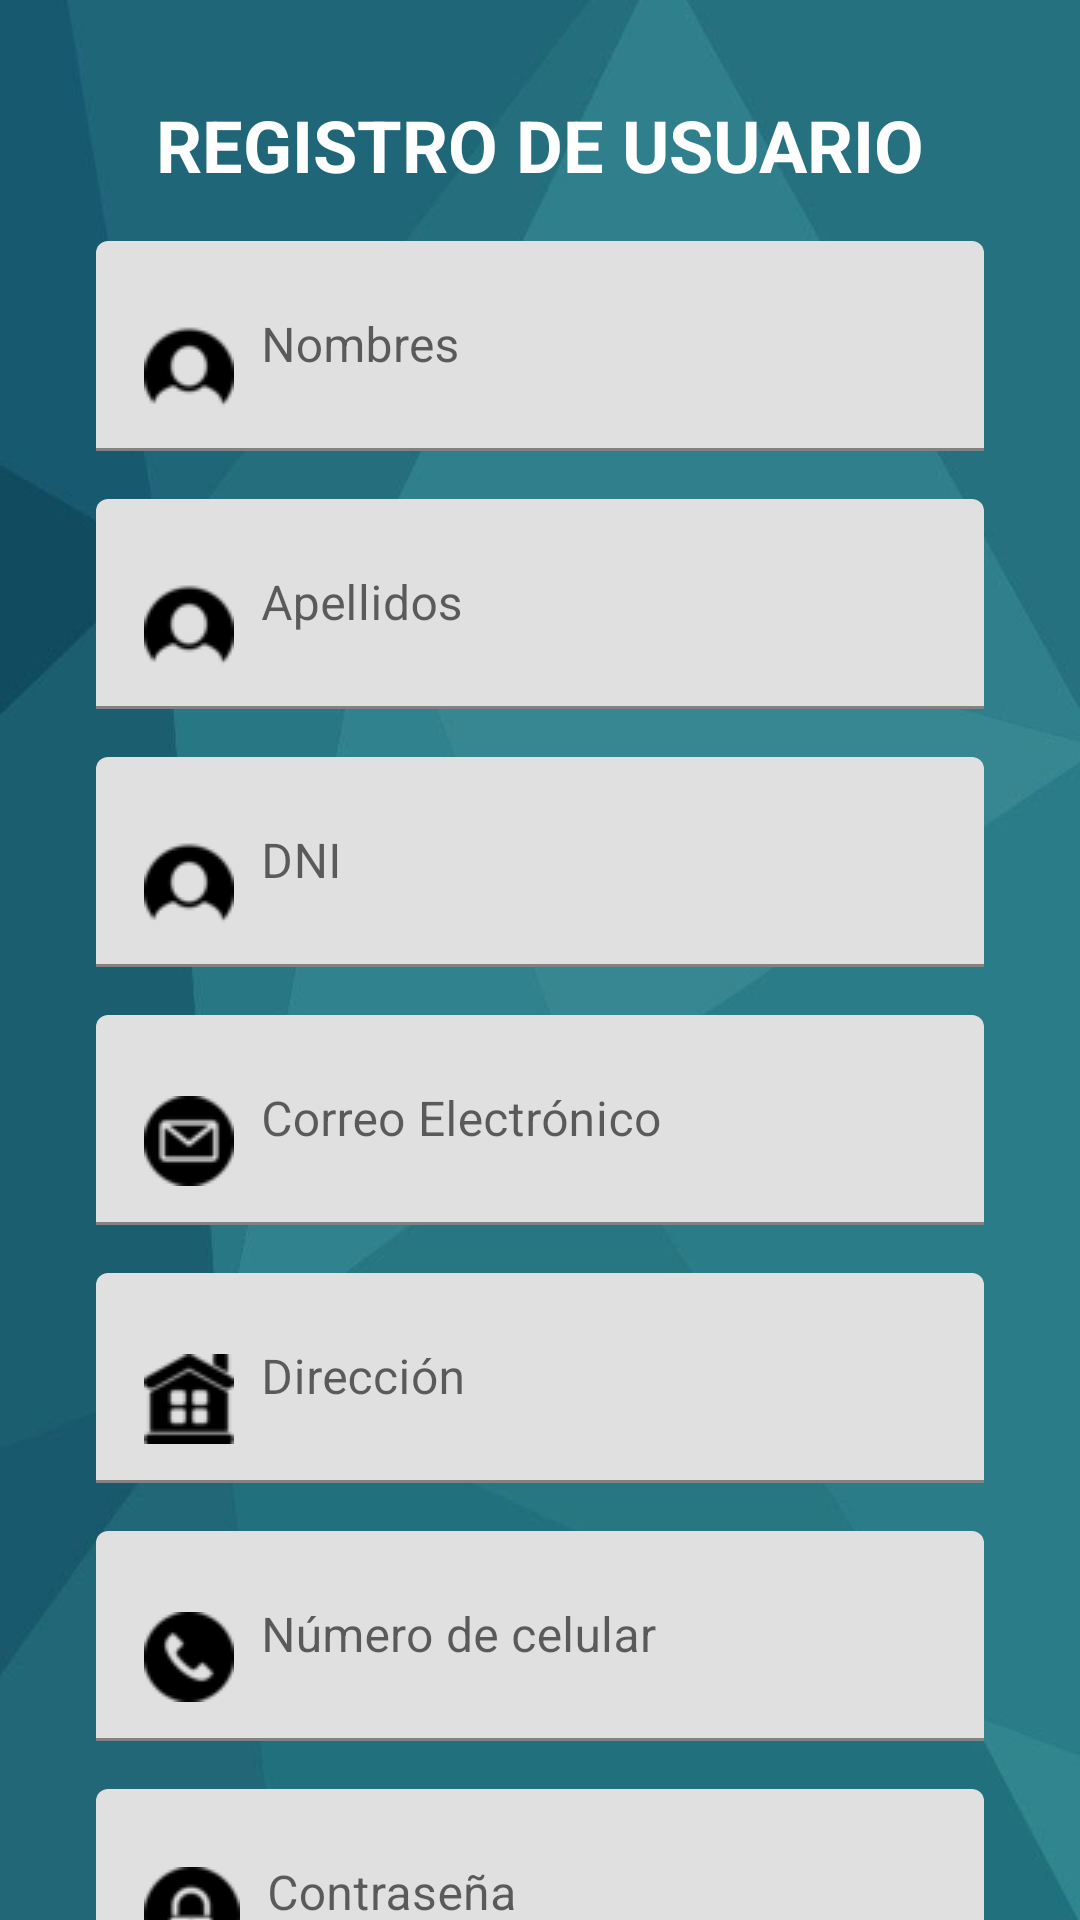

Produce the Android XML layout that renders to this screen, including the resource entries it uses.
<!-- AndroidManifest.xml: activity theme Theme.Proyecto_Hospital -->
<!-- res/layout/activity_registrar.xml -->
<?xml version="1.0" encoding="utf-8"?>
<androidx.constraintlayout.widget.ConstraintLayout xmlns:android="http://schemas.android.com/apk/res/android"
    xmlns:app="http://schemas.android.com/apk/res-auto"
    xmlns:tools="http://schemas.android.com/tools"
    android:layout_width="match_parent"
    android:layout_height="match_parent"
    android:background="@drawable/fondo_registrtar"
    tools:context=".RegistrarActivity">

    <TextView
        android:id="@+id/title"
        android:layout_width="wrap_content"
        android:layout_height="wrap_content"
        android:layout_marginTop="32dp"
        android:text="REGISTRO DE USUARIO"
        android:textColor="@color/white"
        android:textSize="24sp"
        android:textStyle="bold"
        app:layout_constraintBottom_toTopOf="@+id/nombres_input"
        app:layout_constraintEnd_toEndOf="parent"
        app:layout_constraintStart_toStartOf="parent"
        app:layout_constraintTop_toTopOf="parent" />

    <com.google.android.material.textfield.TextInputLayout
        android:id="@+id/nombres_input"
        android:layout_width="0dp"
        android:layout_height="wrap_content"
        android:layout_marginStart="32dp"
        android:layout_marginTop="16dp"
        android:layout_marginEnd="32dp"
        app:layout_constraintEnd_toEndOf="parent"
        app:layout_constraintStart_toStartOf="parent"
        app:layout_constraintTop_toBottomOf="@+id/title">

        <EditText
            android:id="@+id/nombres"
            android:layout_width="match_parent"
            android:layout_height="70dp"
            android:hint="Nombres"
            android:inputType="text"
            android:drawableStart="@drawable/icono_usuario"
            android:paddingStart="16dp"
            android:drawablePadding="9dp" />
    </com.google.android.material.textfield.TextInputLayout>

    <com.google.android.material.textfield.TextInputLayout
        android:id="@+id/apellidos_input"
        android:layout_width="0dp"
        android:layout_height="wrap_content"
        android:layout_marginStart="32dp"
        android:layout_marginTop="16dp"
        android:layout_marginEnd="32dp"
        app:layout_constraintEnd_toEndOf="parent"
        app:layout_constraintStart_toStartOf="parent"
        app:layout_constraintTop_toBottomOf="@+id/nombres_input">

        <EditText
            android:id="@+id/apellidos"
            android:layout_width="match_parent"
            android:layout_height="70dp"
            android:hint="Apellidos"
            android:inputType="text"
            android:drawableStart="@drawable/icono_usuario"
            android:paddingStart="16dp"
            android:drawablePadding="9dp" />
    </com.google.android.material.textfield.TextInputLayout>

    <com.google.android.material.textfield.TextInputLayout
        android:id="@+id/dni_input"
        android:layout_width="0dp"
        android:layout_height="wrap_content"
        android:layout_marginStart="32dp"
        android:layout_marginTop="16dp"
        android:layout_marginEnd="32dp"
        app:layout_constraintEnd_toEndOf="parent"
        app:layout_constraintStart_toStartOf="parent"
        app:layout_constraintTop_toBottomOf="@+id/apellidos_input">

        <EditText
            android:id="@+id/dni"
            android:layout_width="match_parent"
            android:layout_height="70dp"
            android:hint="DNI"
            android:inputType="number"
            android:drawableStart="@drawable/icono_usuario"
            android:paddingStart="16dp"
            android:drawablePadding="9dp" />
    </com.google.android.material.textfield.TextInputLayout>

    <com.google.android.material.textfield.TextInputLayout
        android:id="@+id/email_input"
        android:layout_width="0dp"
        android:layout_height="wrap_content"
        android:layout_marginStart="32dp"
        android:layout_marginTop="16dp"
        android:layout_marginEnd="32dp"
        app:layout_constraintEnd_toEndOf="parent"
        app:layout_constraintStart_toStartOf="parent"
        app:layout_constraintTop_toBottomOf="@+id/dni_input">

        <EditText
            android:id="@+id/email"
            android:layout_width="match_parent"
            android:layout_height="70dp"
            android:hint="Correo Electrónico"
            android:inputType="textEmailAddress"
            android:drawableStart="@drawable/icono_email"
            android:paddingStart="16dp"
            android:drawablePadding="9dp" />
    </com.google.android.material.textfield.TextInputLayout>

    <com.google.android.material.textfield.TextInputLayout
        android:id="@+id/direccion_input"
        android:layout_width="0dp"
        android:layout_height="wrap_content"
        android:layout_marginStart="32dp"
        android:layout_marginTop="16dp"
        android:layout_marginEnd="32dp"
        app:layout_constraintEnd_toEndOf="parent"
        app:layout_constraintStart_toStartOf="parent"
        app:layout_constraintTop_toBottomOf="@+id/email_input">

        <EditText
            android:id="@+id/direccion"
            android:layout_width="match_parent"
            android:layout_height="70dp"
            android:hint="Dirección"
            android:inputType="text"
            android:drawableStart="@drawable/icono_casa"
            android:paddingStart="16dp"
            android:drawablePadding="9dp" />
    </com.google.android.material.textfield.TextInputLayout>

    <com.google.android.material.textfield.TextInputLayout
        android:id="@+id/celular_input"
        android:layout_width="0dp"
        android:layout_height="wrap_content"
        android:layout_marginStart="32dp"
        android:layout_marginTop="16dp"
        android:layout_marginEnd="32dp"
        app:layout_constraintEnd_toEndOf="parent"
        app:layout_constraintStart_toStartOf="parent"
        app:layout_constraintTop_toBottomOf="@+id/direccion_input">

        <EditText
            android:id="@+id/celular"
            android:layout_width="match_parent"
            android:layout_height="70dp"
            android:hint="Número de celular"
            android:inputType="number"
            android:drawableStart="@drawable/icono_celular"
            android:paddingStart="16dp"
            android:drawablePadding="9dp" />
    </com.google.android.material.textfield.TextInputLayout>

    <com.google.android.material.textfield.TextInputLayout
        android:id="@+id/password_input"
        android:layout_width="0dp"
        android:layout_height="wrap_content"
        android:layout_marginStart="32dp"
        android:layout_marginTop="16dp"
        android:layout_marginEnd="32dp"
        app:layout_constraintEnd_toEndOf="parent"
        app:layout_constraintStart_toStartOf="parent"
        app:layout_constraintTop_toBottomOf="@+id/celular_input">

        <EditText
            android:id="@+id/password"
            android:layout_width="match_parent"
            android:layout_height="70dp"
            android:hint="Contraseña"
            android:inputType="textPassword"
            android:drawableStart="@drawable/icono_contra"
            android:paddingStart="16dp"
            android:drawablePadding="9dp" />
    </com.google.android.material.textfield.TextInputLayout>

    <Button
        android:id="@+id/btnregistrar"
        android:layout_width="0dp"
        android:layout_height="wrap_content"
        android:layout_marginStart="32dp"
        android:layout_marginTop="20dp"
        android:layout_marginEnd="32dp"
        android:backgroundTint="#009688"
        android:text="Registrarse"
        app:layout_constraintEnd_toEndOf="parent"
        app:layout_constraintHorizontal_bias="0.0"
        app:layout_constraintStart_toStartOf="parent"
        app:layout_constraintTop_toBottomOf="@+id/password_input" />


</androidx.constraintlayout.widget.ConstraintLayout>
<!-- resources referenced by this layout -->
<resources>
  <color name="white">#FFFFFFFF</color>
  <!-- drawable fondo_registrtar: jpeg bitmap (drawable, 14205 bytes) -->
  <!-- drawable icono_casa: png bitmap (drawable, 1004 bytes) -->
  <!-- drawable icono_celular: png bitmap (drawable, 776 bytes) -->
  <!-- drawable icono_contra: png bitmap (drawable, 1327 bytes) -->
  <!-- drawable icono_email: png bitmap (drawable, 855 bytes) -->
  <!-- drawable icono_usuario: png bitmap (drawable, 824 bytes) -->
  <style name="Theme.Proyecto_Hospital" parent="Base.Theme.Proyecto_Hospital">
          <item name="android:windowFullscreen">true</item>
          
      </style>
  <style name="Base.Theme.Proyecto_Hospital" parent="Theme.MaterialComponents.DayNight.NoActionBar">
          
      </style>
</resources>
